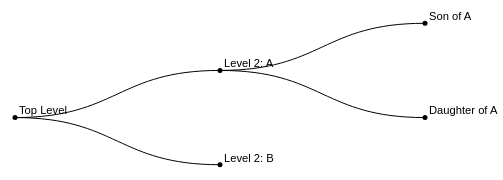
D3 v4 page, settled after 360 driven frames (6 s of simulated time); the page loaded 1 data file(s).


	/* containers and graphs */
	var margin = {top:10,right:20,bottom:10,left:20},
	width = 500 -margin.left - margin.right,
	height = 400 -margin.top - margin.bottom,
	svg = d3.select(".chart")
	   .append('svg')
		   .attr('width',width + margin.left + margin.right)
		   .attr('height',height + margin.top + margin.bottom)
		   .append('g')
			   .attr('transform','translate('+margin.left+','+margin.top+')');
			   
	svg. append('g')
		.attr("class","links");

	svg. append('g')
		.attr("class","nodes"); //the nodes must be drawn after the lines

	/* end containers and graphs */
			
	   
	   
	/* datajoin	*/
    d3.json("./data/hierarchy2.json", function(error, data) {
		var root = d3.hierarchy(data);
		var treeLayout = d3.tree();
		treeLayout.size([height-50,width-50]);
		treeLayout(root);
	

		/* edges */
		var glinks =d3.select('svg g.links')
		  .selectAll('path.link')
		  .data(root.links());
		  
		glinks.enter()
				.append('path')
					.merge(glinks)
					.classed('link', true)
						.attr('d', diagonal);

						
		function diagonal(d) {
			return "M" + d.source.y + "," + d.source.x
					+ "C" + ((d.source.y + d.target.y) / 2) + "," + d.source.x
					+ " " + ((d.source.y + d.target.y) / 2) + "," + d.target.x
					+ " " + d.target.y + "," + d.target.x;
		}

						
		glinks.exit()
			.remove();
		/* end edges */

		/* nodes */
		
		var node =d3.select('svg g.nodes')
		  .selectAll('.node')
		  .data(root.descendants())
		  .enter()
			.append("g")
				.classed('node', true)
				.classed('leaf', function(d) {return (d.data.value ? true : false);})
				.attr("transform", function(d) {return "translate(" + d.y + "," + d.x + ")"; })
		
		node
			.append('circle')
				.attr("id",function(d) {return d.data.name;})
				.attr('cx', 0)
				.attr('cy', 0)
				.attr('r', 2.5)

//the label will appear before or after the node depending if it is internal or leaf.					
		//Labels enter
		node
			.append('text')
				.attr('x', function(d) { return d.data.value ? -4 : 4 })
				.attr('y', -7)
				.attr('dy', '.35em')
				.style('text-anchor',function(d) { return d.data.value ? "end" :
"start"; })
				.text(function(d) {return d.data.name;})
		
		//Nodes and node labels exit
		node.exit()
			.remove();		

		/* end nodes */
	
	/* end datajoin	*/

    });
	

### data: data/hierarchy2.json
{
 "name": "Top Level",
 "children": [
  {
   "name": "Level 2: A",
   "children": [
    "{... 1 keys}",
    "{... 1 keys}"
   ]
  },
  {
   "name": "Level 2: B"
  }
 ]
}